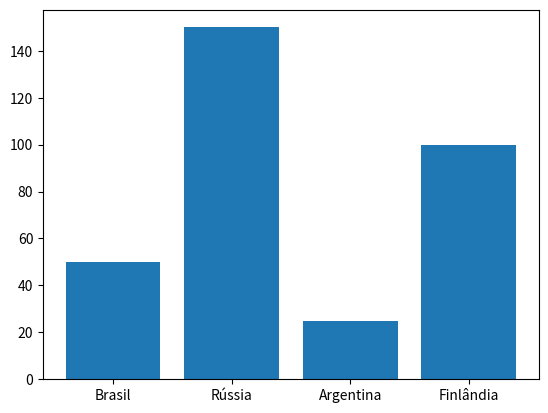

The matplotlib source for this figure:
import pandas as pd 

tabela = {'país':["Brasil","Rússia",'Argentina','Finlândia'],'valor':[50,150,25,100]}
df = pd.DataFrame(tabela)
print(df.head())
import matplotlib.pyplot as plt
plt.bar(x=df['país'],height=df['valor'])
plt.show()